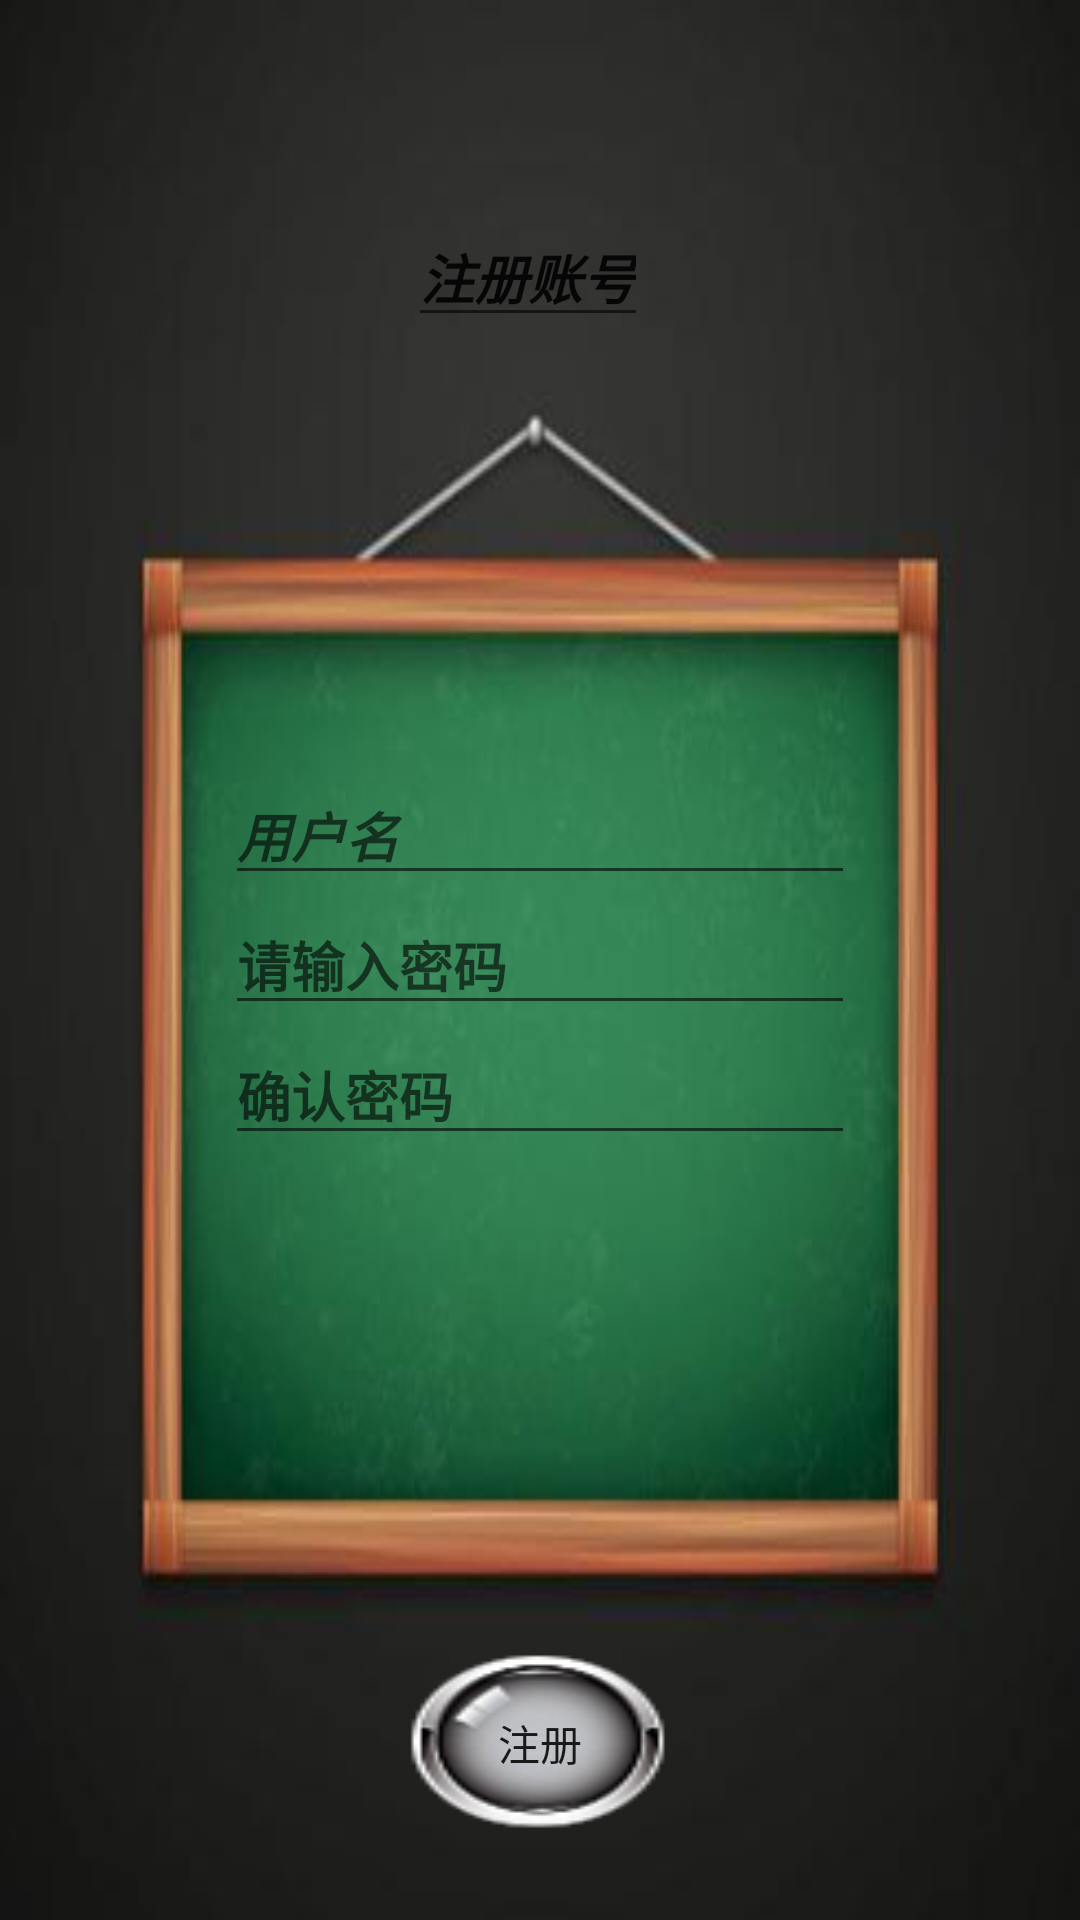

The Android layout XML behind this screen, and the referenced resources:
<!-- AndroidManifest.xml: application theme AppTheme -->
<!-- res/layout/activity_register.xml -->
<?xml version="1.0" encoding="utf-8"?>
<RelativeLayout xmlns:android="http://schemas.android.com/apk/res/android"
    xmlns:app="http://schemas.android.com/apk/res-auto"
    xmlns:tools="http://schemas.android.com/tools"
    android:layout_width="match_parent"
    android:layout_height="match_parent"
    android:background="@drawable/a"
    tools:context="com.example.administrator.myapplication.RegisterActivity">

    <EditText
        android:id="@+id/edt_username"
        android:layout_width="wrap_content"
        android:layout_height="wrap_content"
        android:layout_above="@+id/edt_psw"
        android:layout_alignLeft="@+id/edt_psw"
        android:layout_alignStart="@+id/edt_psw"
        android:ems="10"
        android:hint="用户名"
        android:inputType="textPersonName"
        android:textStyle="bold|italic" />

    <EditText
        android:id="@+id/edt_psw"
        android:layout_width="wrap_content"
        android:layout_height="wrap_content"
        android:layout_centerHorizontal="true"
        android:layout_centerVertical="true"
        android:ems="10"
        android:hint="请输入密码"
        android:inputType="textPassword"
        android:textStyle="bold" />

    <EditText
        android:id="@+id/edt_psw2"
        android:layout_width="wrap_content"
        android:layout_height="wrap_content"
        android:layout_alignLeft="@+id/edt_psw"
        android:layout_alignStart="@+id/edt_psw"
        android:layout_below="@+id/edt_psw"
        android:ems="10"
        android:hint="确认密码"
        android:inputType="textPassword"
        android:textStyle="bold" />

    <Button
        android:id="@+id/btn_lock"
        android:layout_width="wrap_content"
        android:layout_height="wrap_content"
        android:layout_alignParentBottom="true"
        android:layout_centerHorizontal="true"
        android:layout_marginBottom="29dp"
        android:background="@drawable/lll"
        android:text="@string/btn_register" />

    <AutoCompleteTextView
        android:id="@+id/autoCompleteTextView"
        android:layout_width="wrap_content"
        android:layout_height="wrap_content"
        android:layout_alignLeft="@+id/btn_lock"
        android:layout_alignParentTop="true"
        android:layout_alignStart="@+id/btn_lock"
        android:layout_marginTop="69dp"
        android:text="@string/btn_registerActivity"
        android:textStyle="bold|italic" />

</RelativeLayout>
<!-- resources referenced by this layout -->
<resources>
  <!-- drawable a: jpg bitmap (drawable, 12971 bytes) -->
  <!-- drawable lll: png bitmap (drawable, 9195 bytes) -->
  <string name="btn_register">注册</string>
  <string name="btn_registerActivity">注册账号</string>
  <style name="AppTheme" parent="Theme.AppCompat.Light.DarkActionBar">
          
          <item name="colorPrimary">@color/colorPrimary</item>
          <item name="colorPrimaryDark">@color/colorPrimaryDark</item>
          <item name="colorAccent">@color/colorAccent</item>
          //这两个语句就是设置隐藏标题栏的语句
          <item name="windowActionBar">false</item>
          <item name="windowNoTitle">true</item>
      </style>
  <color name="colorPrimary">#33AC95</color>
  <color name="colorPrimaryDark">#000</color>
  <color name="colorAccent">#FA6B7D</color>
</resources>
